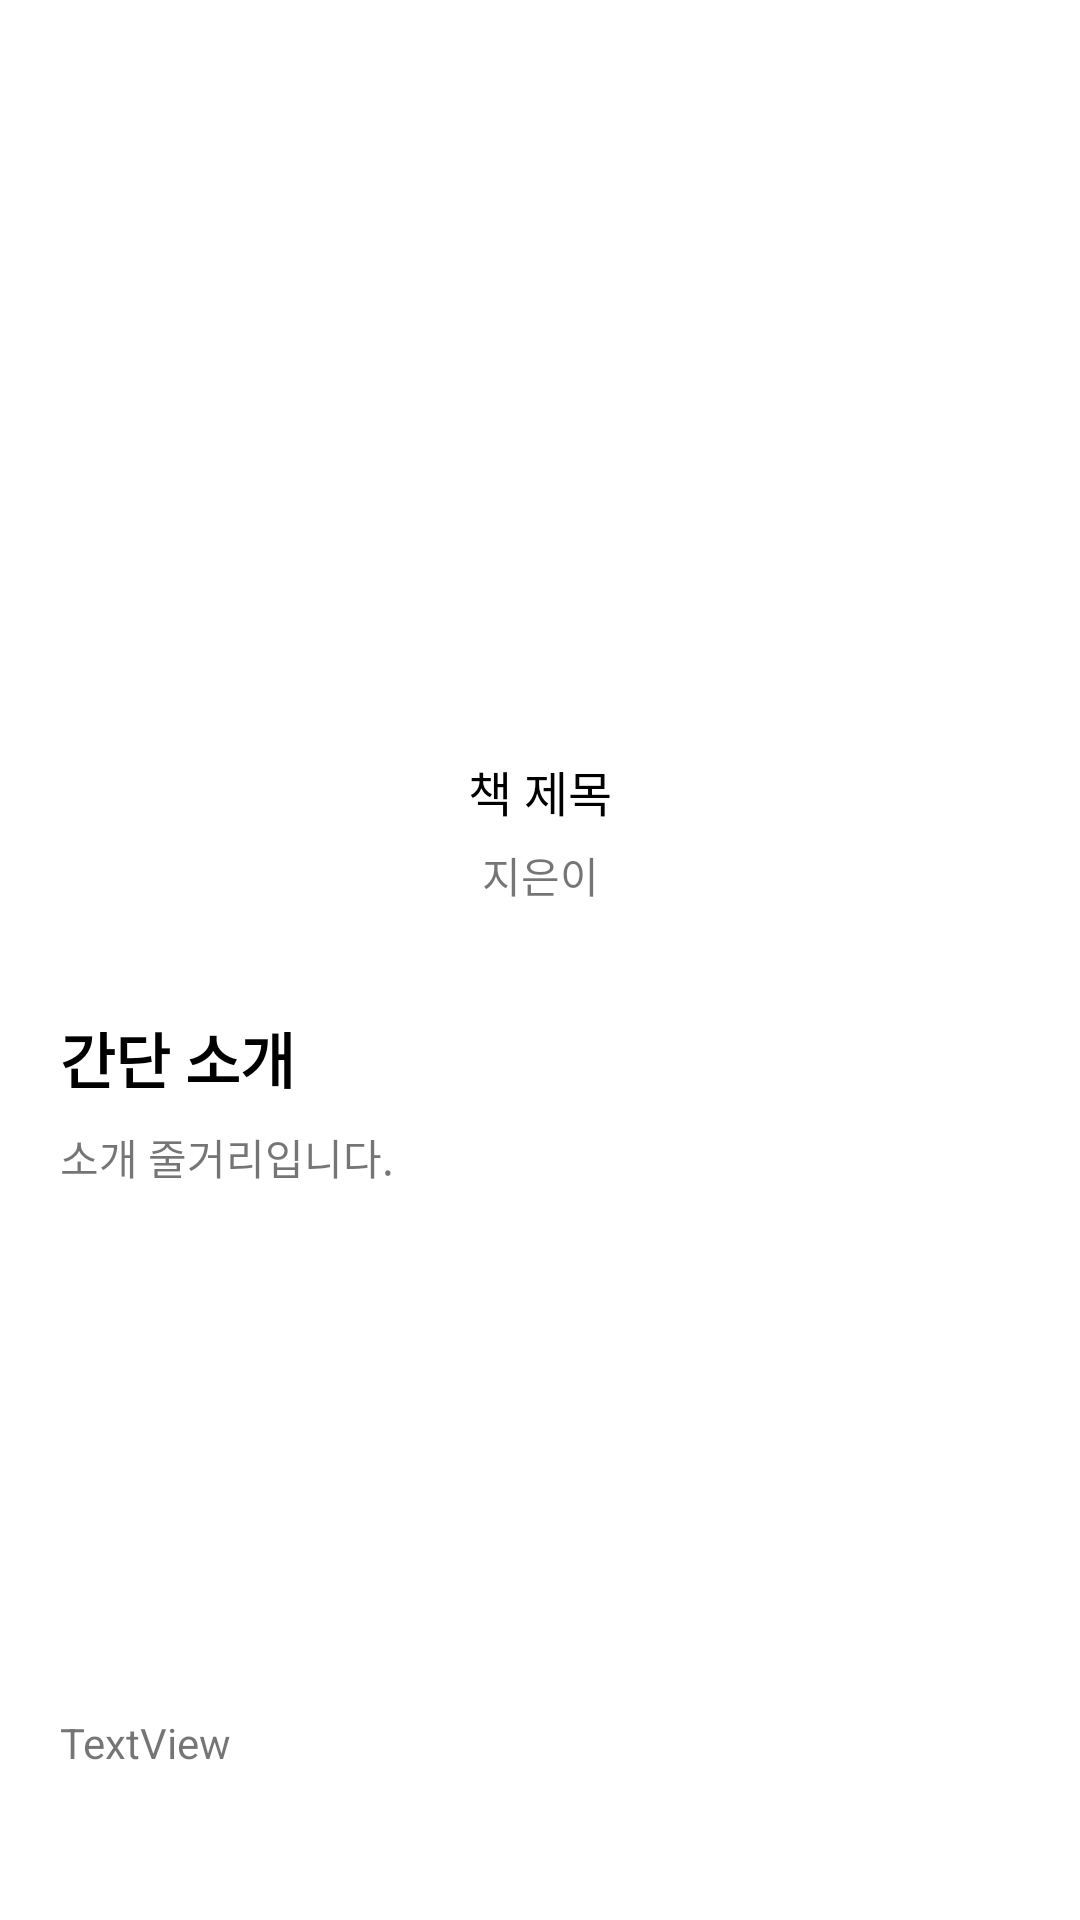

Here is an Android app screen rendered from its layout file. Give the layout XML and the strings, colors and styles it references.
<!-- AndroidManifest.xml: activity theme Theme.StorySpotter -->
<!-- res/layout/activity_book_detail.xml -->
<?xml version="1.0" encoding="utf-8"?>
<layout xmlns:tools="http://schemas.android.com/tools"
    xmlns:android="http://schemas.android.com/apk/res/android"
    xmlns:app="http://schemas.android.com/apk/res-auto">

    <androidx.constraintlayout.widget.ConstraintLayout
        android:layout_width="match_parent"
        android:layout_height="match_parent"
        tools:context=".ui.book.detail.BookDetailActivity">

        <ImageView
            android:id="@+id/iv_detail_book"
            android:layout_width="220dp"
            android:layout_height="220dp"
            android:transitionName="imageTransition"
            android:layout_marginTop="16dp"
            app:layout_constraintEnd_toEndOf="parent"
            app:layout_constraintStart_toStartOf="parent"
            app:layout_constraintTop_toTopOf="parent"
            tools:srcCompat="@tools:sample/avatars" />

        <TextView
            android:id="@+id/tv_detail_book"
            android:layout_width="320dp"
            android:layout_height="wrap_content"
            android:layout_marginTop="16dp"
            android:text="책 제목"
            android:gravity="center"
            android:textSize="16sp"
            android:textColor="@color/black"
            app:layout_constraintEnd_toEndOf="@+id/iv_detail_book"
            app:layout_constraintStart_toStartOf="@+id/iv_detail_book"
            app:layout_constraintTop_toBottomOf="@+id/iv_detail_book" />

        <TextView
            android:id="@+id/tv_detail_book_author"
            android:layout_width="wrap_content"
            android:layout_height="wrap_content"
            android:layout_marginTop="6dp"
            android:text="지은이"
            android:textSize="14sp"
            app:layout_constraintEnd_toEndOf="@+id/tv_detail_book"
            app:layout_constraintStart_toStartOf="@+id/tv_detail_book"
            app:layout_constraintTop_toBottomOf="@+id/tv_detail_book" />

        <Button
            android:id="@+id/btn_book_detail_like"
            android:layout_width="180dp"
            android:layout_height="60dp"
            android:layout_marginStart="16dp"
            android:layout_marginTop="400dp"
            android:layout_marginBottom="12dp"
            android:fontFamily="@font/font_family_kbo_dia"
            android:text="책 등록"
            android:textSize="20sp"
            app:layout_constraintBottom_toBottomOf="parent"
            app:layout_constraintStart_toStartOf="parent"
            app:layout_constraintTop_toBottomOf="@+id/tv_detail_book" />

        <Button
            android:id="@+id/btn_book_detail_read"
            android:layout_width="180dp"
            android:layout_height="60dp"
            android:layout_marginTop="400dp"
            android:layout_marginEnd="16dp"
            android:layout_marginBottom="12dp"
            android:fontFamily="@font/font_family_kbo_dia"
            android:text="책 읽기"
            android:textSize="20sp"
            app:layout_constraintBottom_toBottomOf="parent"
            app:layout_constraintEnd_toEndOf="parent"
            app:layout_constraintTop_toBottomOf="@+id/tv_detail_book" />

        <TextView
            android:id="@+id/textView4"
            android:layout_width="wrap_content"
            android:layout_height="wrap_content"
            android:layout_marginTop="36dp"
            android:text="간단 소개"
            android:textSize="20sp"
            android:textStyle="bold"
            android:textColor="@color/black"
            app:layout_constraintStart_toStartOf="@+id/tv_detail_book"
            app:layout_constraintTop_toBottomOf="@+id/tv_detail_book_author" />

        <TextView
            android:id="@+id/tv_detail_book_description"
            android:layout_width="320dp"
            android:layout_height="180dp"
            android:layout_marginTop="8dp"
            android:text="소개 줄거리입니다."
            android:maxLines="9"
            app:layout_constraintStart_toStartOf="@+id/textView4"
            app:layout_constraintTop_toBottomOf="@+id/textView4" />

        <TextView
            android:id="@+id/tv_detail_book_nickname"
            android:layout_width="wrap_content"
            android:layout_height="wrap_content"
            android:layout_marginTop="16dp"
            android:text="TextView"
            app:layout_constraintStart_toStartOf="@+id/tv_detail_book_description"
            app:layout_constraintTop_toBottomOf="@+id/tv_detail_book_description" />

    </androidx.constraintlayout.widget.ConstraintLayout>
</layout>
<!-- resources referenced by this layout -->
<resources>
  <color name="black">#FF000000</color>
  <style name="Theme.StorySpotter" parent="Theme.MaterialComponents.Light.NoActionBar">
          
          <item name="colorPrimary">@color/purple_200</item>
          <item name="colorPrimaryVariant">@color/purple_700</item>
          <item name="colorOnPrimary">@color/black</item>
          
          <item name="colorSecondary">@color/teal_200</item>
          <item name="colorSecondaryVariant">@color/teal_200</item>
          <item name="colorOnSecondary">@color/black</item>
          
          <item name="android:statusBarColor" tools:targetApi="l">?attr/colorPrimaryVariant</item>
          
          <item name="android:windowContentTransitions">true</item>
      </style>
  <color name="purple_200">#FFBB86FC</color>
  <color name="purple_700">#FF3700B3</color>
  <color name="teal_200">#FF03DAC5</color>
</resources>
